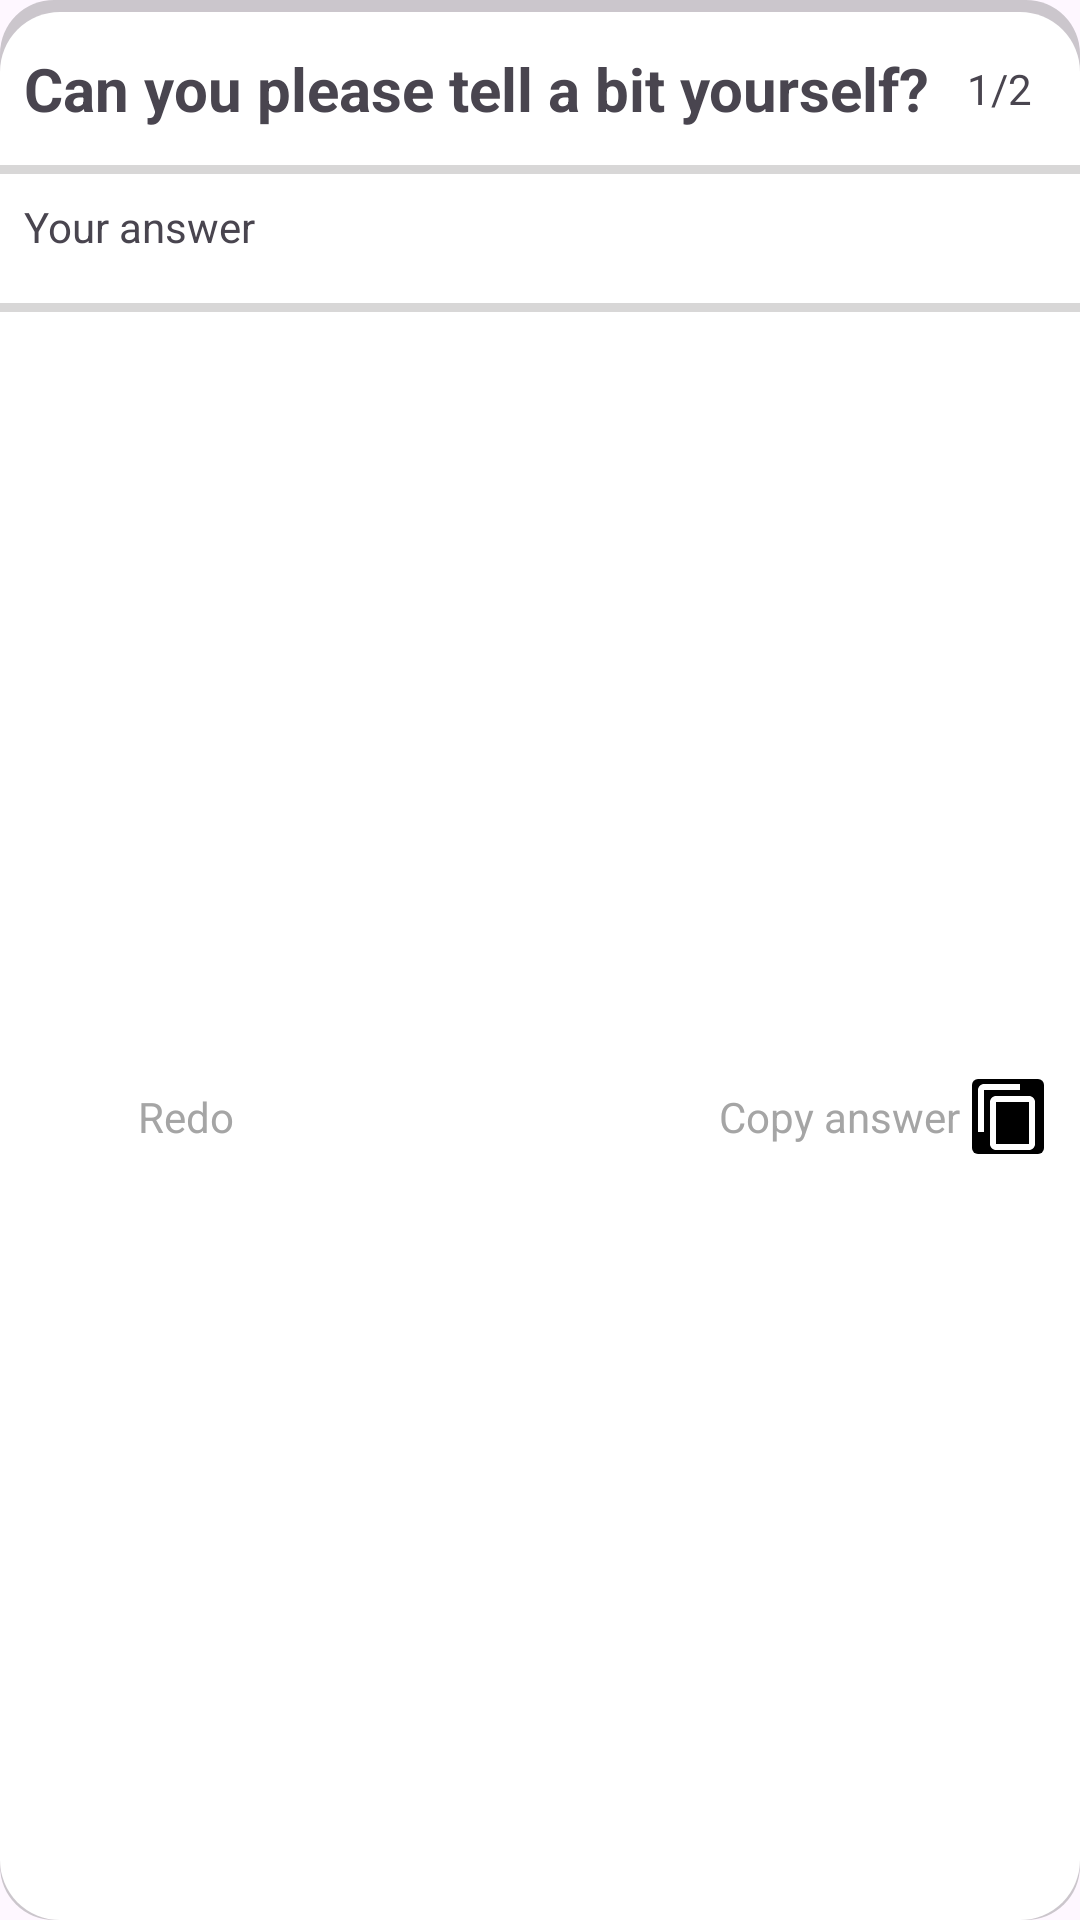

This screen was rendered from an Android layout file. Write that file and the resources it references.
<!-- AndroidManifest.xml: application theme Theme.CareerHunt -->
<!-- res/layout/practice_result.xml -->
<?xml version="1.0" encoding="utf-8"?>
<androidx.constraintlayout.widget.ConstraintLayout xmlns:android="http://schemas.android.com/apk/res/android"
    xmlns:app="http://schemas.android.com/apk/res-auto"
    xmlns:tools="http://schemas.android.com/tools"
    android:id="@+id/MiddleContainer"
    android:layout_width="367dp"
    android:layout_height="wrap_content"
    android:layout_marginStart="16dp"
    android:layout_marginTop="12dp"
    android:layout_marginEnd="16dp"
    android:background="@drawable/rounded_shape">

    <TextView
        android:id="@+id/QuestionTitle"
        android:layout_width="wrap_content"
        android:layout_height="wrap_content"
        android:layout_marginStart="8dp"
        android:layout_marginTop="16dp"
        android:text="Can you please tell a bit yourself?"
        android:textSize="20sp"
        android:textStyle="bold"
        app:layout_constraintStart_toStartOf="parent"
        app:layout_constraintTop_toTopOf="parent" />

    <View
        android:id="@+id/HorizonLine"
        android:layout_width="375dp"
        android:layout_height="3dp"
        android:layout_marginTop="12dp"
        android:background="#D8D7D7"
        app:layout_constraintEnd_toEndOf="parent"
        app:layout_constraintStart_toStartOf="parent"
        app:layout_constraintTop_toBottomOf="@+id/QuestionTitle" />

    <TextView
        android:id="@+id/noOfQuest"
        android:layout_width="wrap_content"
        android:layout_height="wrap_content"
        android:layout_marginEnd="16dp"
        android:text="1/2"
        app:layout_constraintBottom_toBottomOf="@+id/QuestionTitle"
        app:layout_constraintEnd_toEndOf="parent"
        app:layout_constraintTop_toTopOf="@+id/QuestionTitle" />

    <TextView
        android:id="@+id/tvRedo"
        android:layout_width="wrap_content"
        android:layout_height="wrap_content"
        android:text="Redo"
        android:textColor="#A5A5A5"
        app:layout_constraintBottom_toBottomOf="@+id/imgBtnRedo"
        app:layout_constraintStart_toEndOf="@+id/imgBtnRedo"
        app:layout_constraintTop_toTopOf="@+id/imgBtnRedo" />

    <TextView
        android:id="@+id/QuestionAns"
        android:layout_width="wrap_content"
        android:layout_height="wrap_content"
        android:layout_marginStart="8dp"
        android:layout_marginTop="8dp"
        android:text="Your answer"
        app:layout_constraintStart_toStartOf="parent"
        app:layout_constraintTop_toBottomOf="@+id/HorizonLine" />

    <View
        android:id="@+id/HorizonLine2"
        android:layout_width="375dp"
        android:layout_height="3dp"
        android:layout_marginTop="16dp"
        android:background="#D8D7D7"
        app:layout_constraintEnd_toEndOf="parent"
        app:layout_constraintStart_toStartOf="parent"
        app:layout_constraintTop_toBottomOf="@+id/QuestionAns" />

    <ImageButton
        android:id="@+id/imgBtnRedo"
        android:layout_width="38dp"
        android:layout_height="25dp"
        android:layout_marginStart="8dp"
        android:layout_marginTop="8dp"
        android:layout_marginBottom="8dp"
        android:backgroundTint="#FFFFFF"
        android:src="@drawable/baseline_edit_document_24"
        app:layout_constraintBottom_toBottomOf="parent"
        app:layout_constraintStart_toStartOf="parent"
        app:layout_constraintTop_toBottomOf="@+id/HorizonLine2" />

    <ImageButton
        android:id="@+id/imgBtnCopy"
        android:layout_width="32dp"
        android:layout_height="37dp"
        android:layout_marginTop="8dp"
        android:layout_marginEnd="8dp"
        android:layout_marginBottom="8dp"
        android:backgroundTint="#000000"
        android:src="?attr/actionModeCopyDrawable"
        app:layout_constraintBottom_toBottomOf="parent"
        app:layout_constraintEnd_toEndOf="parent"
        app:layout_constraintTop_toBottomOf="@+id/HorizonLine2" />

    <TextView
        android:id="@+id/tvCopy"
        android:layout_width="wrap_content"
        android:layout_height="wrap_content"
        android:text="Copy answer"
        android:textColor="#A5A5A5"
        app:layout_constraintBottom_toBottomOf="@+id/imgBtnCopy"
        app:layout_constraintEnd_toStartOf="@+id/imgBtnCopy"
        app:layout_constraintTop_toTopOf="@+id/imgBtnCopy" />

</androidx.constraintlayout.widget.ConstraintLayout>
<!-- resources referenced by this layout -->
<resources>
  <!-- drawable rounded_shape (drawable) -->
  <?xml version="1.0" encoding="utf-8"?>
  <layer-list xmlns:android="http://schemas.android.com/apk/res/android">
      
      <item>
          <shape android:shape="rectangle">
              <solid android:color="#33000000" /> 
              <corners android:radius="18dp" />
          </shape>
      </item>
      
      <item android:top="4dp"> 
          <shape android:shape="rectangle">
              <solid android:color="@android:color/white" />
              <corners android:radius="20dp" />
          </shape>
      </item>
  </layer-list>
  <style name="Theme.CareerHunt" parent="Base.Theme.CareerHunt" />
  <style name="Base.Theme.CareerHunt" parent="Theme.Material3.DayNight.NoActionBar">
          
          <item name="colorPrimary">#98BFDD</item>
  
      </style>
</resources>
